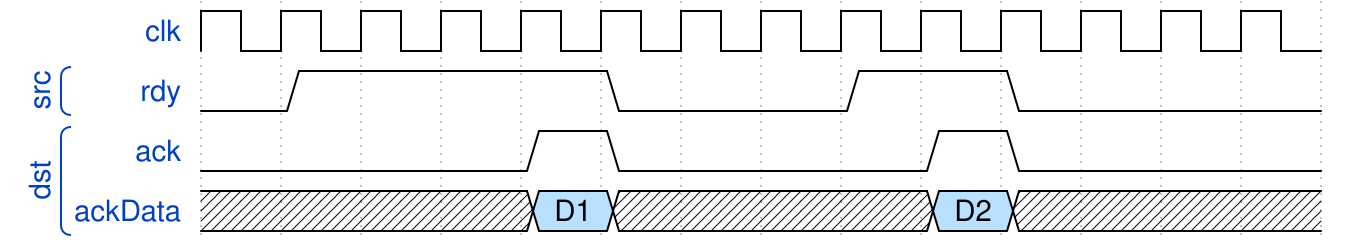

Here is a digital timing diagram. Give the WaveJSON source that produces it.

{ signal: [
  { name: 'clk',    wave: 'p.............'},
  ['src', 
    { name: 'rdy',     wave: '01...0..1.0...' }
  ],
  ['dst',
    { name: 'ack',     wave: '0...10...10...' },
    { name: 'ackData', wave: 'x...5x...5x...', data: ['D1', 'D2'] }
  ]
]}
